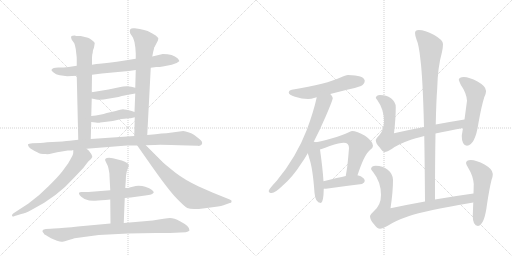
t = 0.00 s
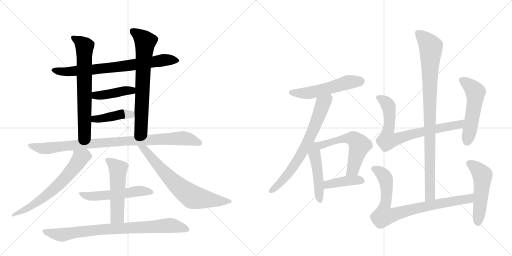
t = 3.25 s
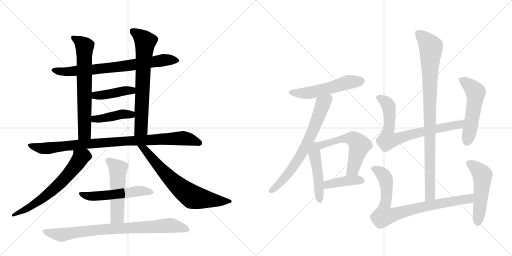
t = 6.49 s
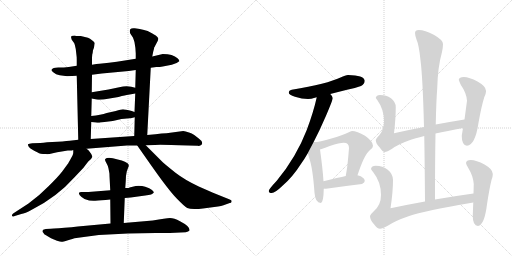
t = 9.74 s
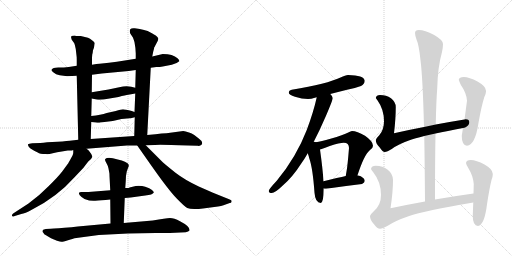
t = 12.99 s
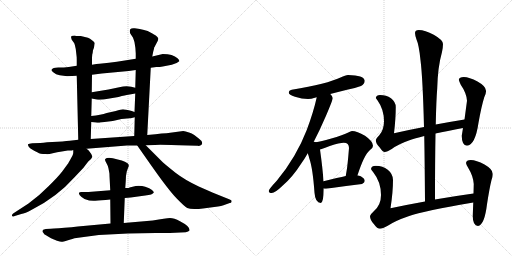
t = 16.23 s

The animated SVG that drew these frames (rendered in a browser with its animation timeline set to each time). Animation: 21 CSS @keyframes rules; one cycle of 16.23 s.

<svg version="1.1" viewBox="0 0 2048 1024" xmlns="http://www.w3.org/2000/svg">
  <g stroke="lightgray" stroke-dasharray="1,1" stroke-width="1" transform="scale(4, 4)">
    <line x1="0" y1="0" x2="256" y2="256"></line>
    <line x1="256" y1="0" x2="0" y2="256"></line>
    <line x1="128" y1="0" x2="128" y2="256"></line>
    <line x1="0" y1="128" x2="256" y2="128"></line>
    <line x1="256" y1="0" x2="512" y2="256"></line>
    <line x1="512" y1="0" x2="256" y2="256"></line>
    <line x1="384" y1="0" x2="384" y2="256"></line>
    <line x1="256" y1="128" x2="512" y2="128"></line>
  </g>
<g transform="scale(1, -1) translate(0, -850)">
   <style type="text/css">
    @keyframes keyframes0 {
      from {
       stroke: black;
       stroke-dashoffset: 753;
       stroke-width: 128;
       }
       71% {
       animation-timing-function: step-end;
       stroke: black;
       stroke-dashoffset: 0;
       stroke-width: 128;
       }
       to {
       stroke: black;
       stroke-width: 1024;
       }
       }
       #make-me-a-hanzi-animation-0 {
         animation: keyframes0 0.862793s both;
         animation-delay: 0.000000s;
         animation-timing-function: linear;
       }
    @keyframes keyframes1 {
      from {
       stroke: black;
       stroke-dashoffset: 685;
       stroke-width: 128;
       }
       69% {
       animation-timing-function: step-end;
       stroke: black;
       stroke-dashoffset: 0;
       stroke-width: 128;
       }
       to {
       stroke: black;
       stroke-width: 1024;
       }
       }
       #make-me-a-hanzi-animation-1 {
         animation: keyframes1 0.807454s both;
         animation-delay: 0.862793s;
         animation-timing-function: linear;
       }
    @keyframes keyframes2 {
      from {
       stroke: black;
       stroke-dashoffset: 704;
       stroke-width: 128;
       }
       70% {
       animation-timing-function: step-end;
       stroke: black;
       stroke-dashoffset: 0;
       stroke-width: 128;
       }
       to {
       stroke: black;
       stroke-width: 1024;
       }
       }
       #make-me-a-hanzi-animation-2 {
         animation: keyframes2 0.822917s both;
         animation-delay: 1.670247s;
         animation-timing-function: linear;
       }
    @keyframes keyframes3 {
      from {
       stroke: black;
       stroke-dashoffset: 422;
       stroke-width: 128;
       }
       58% {
       animation-timing-function: step-end;
       stroke: black;
       stroke-dashoffset: 0;
       stroke-width: 128;
       }
       to {
       stroke: black;
       stroke-width: 1024;
       }
       }
       #make-me-a-hanzi-animation-3 {
         animation: keyframes3 0.593424s both;
         animation-delay: 2.493164s;
         animation-timing-function: linear;
       }
    @keyframes keyframes4 {
      from {
       stroke: black;
       stroke-dashoffset: 421;
       stroke-width: 128;
       }
       58% {
       animation-timing-function: step-end;
       stroke: black;
       stroke-dashoffset: 0;
       stroke-width: 128;
       }
       to {
       stroke: black;
       stroke-width: 1024;
       }
       }
       #make-me-a-hanzi-animation-4 {
         animation: keyframes4 0.592611s both;
         animation-delay: 3.086589s;
         animation-timing-function: linear;
       }
    @keyframes keyframes5 {
      from {
       stroke: black;
       stroke-dashoffset: 941;
       stroke-width: 128;
       }
       75% {
       animation-timing-function: step-end;
       stroke: black;
       stroke-dashoffset: 0;
       stroke-width: 128;
       }
       to {
       stroke: black;
       stroke-width: 1024;
       }
       }
       #make-me-a-hanzi-animation-5 {
         animation: keyframes5 1.015788s both;
         animation-delay: 3.679199s;
         animation-timing-function: linear;
       }
    @keyframes keyframes6 {
      from {
       stroke: black;
       stroke-dashoffset: 649;
       stroke-width: 128;
       }
       68% {
       animation-timing-function: step-end;
       stroke: black;
       stroke-dashoffset: 0;
       stroke-width: 128;
       }
       to {
       stroke: black;
       stroke-width: 1024;
       }
       }
       #make-me-a-hanzi-animation-6 {
         animation: keyframes6 0.778158s both;
         animation-delay: 4.694987s;
         animation-timing-function: linear;
       }
    @keyframes keyframes7 {
      from {
       stroke: black;
       stroke-dashoffset: 703;
       stroke-width: 128;
       }
       70% {
       animation-timing-function: step-end;
       stroke: black;
       stroke-dashoffset: 0;
       stroke-width: 128;
       }
       to {
       stroke: black;
       stroke-width: 1024;
       }
       }
       #make-me-a-hanzi-animation-7 {
         animation: keyframes7 0.822103s both;
         animation-delay: 5.473145s;
         animation-timing-function: linear;
       }
    @keyframes keyframes8 {
      from {
       stroke: black;
       stroke-dashoffset: 544;
       stroke-width: 128;
       }
       64% {
       animation-timing-function: step-end;
       stroke: black;
       stroke-dashoffset: 0;
       stroke-width: 128;
       }
       to {
       stroke: black;
       stroke-width: 1024;
       }
       }
       #make-me-a-hanzi-animation-8 {
         animation: keyframes8 0.692708s both;
         animation-delay: 6.295247s;
         animation-timing-function: linear;
       }
    @keyframes keyframes9 {
      from {
       stroke: black;
       stroke-dashoffset: 529;
       stroke-width: 128;
       }
       63% {
       animation-timing-function: step-end;
       stroke: black;
       stroke-dashoffset: 0;
       stroke-width: 128;
       }
       to {
       stroke: black;
       stroke-width: 1024;
       }
       }
       #make-me-a-hanzi-animation-9 {
         animation: keyframes9 0.680501s both;
         animation-delay: 6.987956s;
         animation-timing-function: linear;
       }
    @keyframes keyframes10 {
      from {
       stroke: black;
       stroke-dashoffset: 833;
       stroke-width: 128;
       }
       73% {
       animation-timing-function: step-end;
       stroke: black;
       stroke-dashoffset: 0;
       stroke-width: 128;
       }
       to {
       stroke: black;
       stroke-width: 1024;
       }
       }
       #make-me-a-hanzi-animation-10 {
         animation: keyframes10 0.927897s both;
         animation-delay: 7.668457s;
         animation-timing-function: linear;
       }
    @keyframes keyframes11 {
      from {
       stroke: black;
       stroke-dashoffset: 541;
       stroke-width: 128;
       }
       64% {
       animation-timing-function: step-end;
       stroke: black;
       stroke-dashoffset: 0;
       stroke-width: 128;
       }
       to {
       stroke: black;
       stroke-width: 1024;
       }
       }
       #make-me-a-hanzi-animation-11 {
         animation: keyframes11 0.690267s both;
         animation-delay: 8.596354s;
         animation-timing-function: linear;
       }
    @keyframes keyframes12 {
      from {
       stroke: black;
       stroke-dashoffset: 706;
       stroke-width: 128;
       }
       70% {
       animation-timing-function: step-end;
       stroke: black;
       stroke-dashoffset: 0;
       stroke-width: 128;
       }
       to {
       stroke: black;
       stroke-width: 1024;
       }
       }
       #make-me-a-hanzi-animation-12 {
         animation: keyframes12 0.824544s both;
         animation-delay: 9.286621s;
         animation-timing-function: linear;
       }
    @keyframes keyframes13 {
      from {
       stroke: black;
       stroke-dashoffset: 485;
       stroke-width: 128;
       }
       61% {
       animation-timing-function: step-end;
       stroke: black;
       stroke-dashoffset: 0;
       stroke-width: 128;
       }
       to {
       stroke: black;
       stroke-width: 1024;
       }
       }
       #make-me-a-hanzi-animation-13 {
         animation: keyframes13 0.644694s both;
         animation-delay: 10.111165s;
         animation-timing-function: linear;
       }
    @keyframes keyframes14 {
      from {
       stroke: black;
       stroke-dashoffset: 572;
       stroke-width: 128;
       }
       65% {
       animation-timing-function: step-end;
       stroke: black;
       stroke-dashoffset: 0;
       stroke-width: 128;
       }
       to {
       stroke: black;
       stroke-width: 1024;
       }
       }
       #make-me-a-hanzi-animation-14 {
         animation: keyframes14 0.715495s both;
         animation-delay: 10.755859s;
         animation-timing-function: linear;
       }
    @keyframes keyframes15 {
      from {
       stroke: black;
       stroke-dashoffset: 410;
       stroke-width: 128;
       }
       57% {
       animation-timing-function: step-end;
       stroke: black;
       stroke-dashoffset: 0;
       stroke-width: 128;
       }
       to {
       stroke: black;
       stroke-width: 1024;
       }
       }
       #make-me-a-hanzi-animation-15 {
         animation: keyframes15 0.583659s both;
         animation-delay: 11.471354s;
         animation-timing-function: linear;
       }
    @keyframes keyframes16 {
      from {
       stroke: black;
       stroke-dashoffset: 761;
       stroke-width: 128;
       }
       71% {
       animation-timing-function: step-end;
       stroke: black;
       stroke-dashoffset: 0;
       stroke-width: 128;
       }
       to {
       stroke: black;
       stroke-width: 1024;
       }
       }
       #make-me-a-hanzi-animation-16 {
         animation: keyframes16 0.869303s both;
         animation-delay: 12.055013s;
         animation-timing-function: linear;
       }
    @keyframes keyframes17 {
      from {
       stroke: black;
       stroke-dashoffset: 533;
       stroke-width: 128;
       }
       63% {
       animation-timing-function: step-end;
       stroke: black;
       stroke-dashoffset: 0;
       stroke-width: 128;
       }
       to {
       stroke: black;
       stroke-width: 1024;
       }
       }
       #make-me-a-hanzi-animation-17 {
         animation: keyframes17 0.683757s both;
         animation-delay: 12.924316s;
         animation-timing-function: linear;
       }
    @keyframes keyframes18 {
      from {
       stroke: black;
       stroke-dashoffset: 947;
       stroke-width: 128;
       }
       76% {
       animation-timing-function: step-end;
       stroke: black;
       stroke-dashoffset: 0;
       stroke-width: 128;
       }
       to {
       stroke: black;
       stroke-width: 1024;
       }
       }
       #make-me-a-hanzi-animation-18 {
         animation: keyframes18 1.020671s both;
         animation-delay: 13.608073s;
         animation-timing-function: linear;
       }
    @keyframes keyframes19 {
      from {
       stroke: black;
       stroke-dashoffset: 835;
       stroke-width: 128;
       }
       73% {
       animation-timing-function: step-end;
       stroke: black;
       stroke-dashoffset: 0;
       stroke-width: 128;
       }
       to {
       stroke: black;
       stroke-width: 1024;
       }
       }
       #make-me-a-hanzi-animation-19 {
         animation: keyframes19 0.929525s both;
         animation-delay: 14.628743s;
         animation-timing-function: linear;
       }
    @keyframes keyframes20 {
      from {
       stroke: black;
       stroke-dashoffset: 521;
       stroke-width: 128;
       }
       63% {
       animation-timing-function: step-end;
       stroke: black;
       stroke-dashoffset: 0;
       stroke-width: 128;
       }
       to {
       stroke: black;
       stroke-width: 1024;
       }
       }
       #make-me-a-hanzi-animation-20 {
         animation: keyframes20 0.673991s both;
         animation-delay: 15.558268s;
         animation-timing-function: linear;
       }
</style>
<path d="M 603 579 L 625 582 Q 633 581 651 584 L 687 591 Q 708 596 717 605 Q 719 608 710 617 Q 692 634 651 634 Q 647 634 609 624 L 543 615 L 499 608 Q 467 603 436 599 L 398 595 Q 388 595 368 591 L 307 587 L 275 582 Q 257 580 233 580 Q 210 580 207 572 Q 203 569 213 561 Q 223 552 239 549 L 269 545 L 307 547 L 368 551 L 407 556 L 515 566 L 543 570 L 603 579 Z" fill="lightgray"></path> 
<path d="M 368 591 L 368 610 Q 368 625 369 632 Q 371 638 372 649 Q 377 660 377 666 L 379 678 Q 377 683 368 689 Q 360 696 352 699 L 323 706 L 310 706 Q 305 706 299 708 Q 287 708 286 705 Q 282 704 287 691 L 297 677 Q 300 671 303 654 L 306 628 Q 307 623 307 610 L 307 587 L 307 547 L 313 291 C 314 261 362 264 363 294 L 365 362 L 365 386 L 367 456 L 367 481 L 368 551 L 368 591 Z" fill="lightgray"></path> 
<path d="M 589 310 L 603 579 L 609 624 L 613 644 Q 617 658 617 661 L 619 663 Q 620 666 626 677 Q 633 688 633 694 Q 634 699 623 708 Q 603 720 602 720 Q 582 732 539 737 Q 526 739 521 733 Q 517 726 521 716 L 531 701 Q 533 698 538 681 Q 543 655 543 636 L 543 615 L 543 570 L 541 499 L 541 476 L 538 402 L 539 381 L 537 306 C 536 276 587 280 589 310 Z" fill="lightgray"></path> 
<path d="M 367 456 L 386 452 Q 404 449 432 455 L 474 462 Q 503 470 513 471 L 541 476 C 571 481 570 492 541 499 L 525 503 Q 504 508 477 501 L 434 492 L 367 481 C 337 476 338 462 367 456 Z" fill="lightgray"></path> 
<path d="M 401 360 L 451 366 L 486 374 L 519 377 Q 523 377 527 378 L 539 381 C 568 388 566 392 538 402 L 527 406 Q 501 412 492 413 Q 484 413 463 406 L 427 398 Q 404 390 365 386 C 335 383 335 365 365 362 L 383 360 Q 396 358 401 360 Z" fill="lightgray"></path> 
<path d="M 733 326 L 666 317 Q 648 317 622 313 L 589 310 L 537 306 L 363 294 L 313 291 L 279 287 Q 255 284 209 282 Q 163 279 161 278 L 129 277 Q 115 276 112 273 Q 111 270 115 263 Q 124 252 151 240 Q 159 234 183 234 Q 191 232 211 237 Q 231 242 241 243 L 271 248 Q 287 247 293 250 L 346 255 L 508 268 L 549 268 L 583 269 L 619 270 Q 635 272 753 268 L 791 267 Q 800 265 806 271 Q 815 282 795 296 L 777 310 Q 767 317 756 320 Q 741 326 733 326 Z" fill="lightgray"></path> 
<path d="M 293 250 L 293 239 Q 293 232 283 215 Q 273 198 273 197 L 248 163 Q 230 140 193 104 Q 157 67 114 36 L 54 -3 Q 47 -8 48 -13 Q 49 -19 59 -14 L 85 -6 Q 100 -4 127 11 Q 227 61 299 142 L 333 178 L 353 204 L 364 214 L 369 222 Q 370 224 365 234 L 357 245 Q 356 248 346 255 C 323 274 293 280 293 250 Z" fill="lightgray"></path> 
<path d="M 549 268 L 598 198 Q 672 92 706 57 Q 740 22 749 18 Q 758 14 777 14 Q 796 14 812 16 L 872 24 Q 885 25 894 29 L 919 38 Q 926 38 926 43 Q 929 49 919 52 L 852 79 L 795 104 Q 738 131 702 159 Q 667 187 651 201 L 583 269 C 562 290 532 293 549 268 Z" fill="lightgray"></path> 
<path d="M 499 58 L 523 60 L 581 68 Q 611 71 615 80 Q 617 82 608 90 Q 599 98 581 103 Q 564 108 543 106 L 518 100 Q 518 98 501 98 L 441 89 L 354 82 L 329 82 Q 309 83 319 69 Q 324 62 338 54 Q 361 45 381 47 Q 401 48 441 52 L 499 58 Z" fill="lightgray"></path> 
<path d="M 495 -42 L 499 58 L 501 98 L 503 126 Q 503 148 507 164 L 512 178 Q 519 190 510 197 Q 501 203 487 208 L 471 212 Q 431 224 421 214 Q 418 211 425 199 Q 432 187 434 176 L 437 160 Q 438 157 438 146 L 441 89 L 441 52 L 442 -44 C 442 -74 494 -72 495 -42 Z" fill="lightgray"></path> 
<path d="M 258 -61 L 235 -63 Q 213 -63 203 -65 L 183 -66 Q 174 -68 173 -69 Q 166 -75 175 -83 Q 174 -86 184 -91 L 204 -103 L 228 -113 Q 244 -118 247 -117 Q 251 -117 272 -111 Q 294 -105 298 -103 L 395 -90 L 512 -84 Q 567 -82 623 -82 L 679 -82 L 743 -79 Q 754 -77 758 -72 Q 761 -56 720 -35 Q 696 -22 680 -22 Q 664 -22 611 -32 L 495 -42 L 442 -44 L 311 -56 Q 288 -60 258 -61 Z" fill="lightgray"></path> 
<path d="M 1392 550 Q 1382 550 1362 540 Q 1310 515 1167 491 Q 1155 489 1155 479 Q 1155 471 1180 463 Q 1208 454 1232 454 Q 1243 454 1263 460 Q 1264 460 1267 461 L 1321 474 Q 1348 481 1388 491 Q 1414 495 1444 506 Q 1458 513 1459 527 Q 1456 549 1392 550 Z" fill="lightgray"></path> 
<path d="M 1267 461 Q 1254 402 1227 330 Q 1185 221 1107 127 Q 1075 93 1075 86 Q 1075 78 1087 78 Q 1100 78 1130 107 Q 1170 141 1205 196 Q 1218 214 1231 237 L 1255 283 Q 1279 329 1304 387 Q 1331 450 1331 458 Q 1331 464 1321 474 C 1303 498 1274 490 1267 461 Z" fill="lightgray"></path> 
<path d="M 1231 237 Q 1234 229 1237 217 Q 1251 178 1258 79 Q 1261 39 1283 38 Q 1294 38 1295 95 L 1295 96 L 1294 125 Q 1291 173 1280 252 C 1276 278 1276 278 1263 281 Q 1261 282 1256 283 L 1255 283 C 1226 290 1221 265 1231 237 Z" fill="lightgray"></path> 
<path d="M 1430 149 Q 1457 232 1480 250 Q 1492 257 1492 267 Q 1492 285 1460 307 Q 1428 326 1408 326 Q 1403 326 1393 320 Q 1375 310 1322 295 Q 1284 284 1263 281 C 1233 276 1251 243 1280 252 Q 1291 255 1319 266 Q 1359 279 1375 279 Q 1396 279 1396 258 Q 1390 183 1386 164 Q 1384 153 1383 146 C 1378 116 1421 121 1430 149 Z" fill="lightgray"></path> 
<path d="M 1295 96 Q 1298 95 1304 95 Q 1373 105 1448 114 Q 1459 120 1459 126 Q 1459 136 1443 145 Q 1437 148 1430 149 L 1383 146 Q 1355 140 1294 125 C 1265 118 1265 101 1295 96 Z" fill="lightgray"></path> 
<path d="M 1520 470 Q 1505 470 1503 458 Q 1505 455 1511 447 Q 1536 412 1536 365 Q 1536 330 1517 309 Q 1505 297 1503 290 Q 1503 276 1519 260 Q 1531 242 1539 242 Q 1548 242 1567 254 Q 1592 273 1638 289 Q 1659 296 1697 306 L 1742 316 Q 1787 326 1852 338 C 1881 343 1888 377 1858 372 Q 1802 363 1743 352 L 1696 342 Q 1638 331 1576 317 Q 1583 376 1583 422 Q 1583 442 1564 457 Q 1545 470 1520 470 Z" fill="lightgray"></path> 
<path d="M 1852 338 L 1847 307 Q 1847 269 1868 267 Q 1901 270 1914 359 Q 1926 426 1937 461 Q 1944 475 1944 484 L 1944 487 Q 1944 505 1910 524 Q 1877 542 1855 542 Q 1837 542 1835 531 Q 1837 524 1843 511 Q 1866 478 1868 447 L 1858 372 L 1852 338 Z" fill="lightgray"></path> 
<path d="M 1697 306 Q 1699 194 1700 44 C 1700 14 1740 22 1740 52 Q 1740 208 1742 316 L 1743 352 Q 1745 449 1749 498 Q 1751 582 1768 642 Q 1772 662 1772 674 Q 1772 690 1735 711 Q 1700 730 1675 730 Q 1660 730 1660 718 Q 1660 710 1666 692 Q 1676 670 1682 609 Q 1691 539 1696 342 L 1697 306 Z" fill="lightgray"></path> 
<path d="M 1700 44 Q 1633 32 1562 17 Q 1572 81 1572 130 Q 1572 154 1551 171 Q 1531 187 1503 187 Q 1486 187 1484 174 Q 1485 170 1493 161 Q 1524 122 1524 70 Q 1524 31 1497 7 Q 1483 -6 1480 -14 Q 1480 -30 1496 -47 Q 1509 -65 1520 -65 Q 1530 -65 1551 -53 Q 1581 -33 1634 -15 Q 1698 7 1893 40 C 1923 45 1924 80 1894 76 Q 1821 66 1740 52 L 1700 44 Z" fill="lightgray"></path> 
<path d="M 1893 40 L 1891 -14 Q 1891 -52 1912 -54 Q 1938 -50 1948 33 Q 1958 98 1966 130 Q 1971 143 1971 151 L 1971 155 Q 1971 173 1938 192 Q 1905 210 1883 210 Q 1865 210 1864 198 Q 1865 192 1872 180 Q 1893 146 1895 114 L 1894 76 L 1893 40 Z" fill="lightgray"></path> 
      <clipPath id="make-me-a-hanzi-clip-0">
      <path d="M 603 579 L 625 582 Q 633 581 651 584 L 687 591 Q 708 596 717 605 Q 719 608 710 617 Q 692 634 651 634 Q 647 634 609 624 L 543 615 L 499 608 Q 467 603 436 599 L 398 595 Q 388 595 368 591 L 307 587 L 275 582 Q 257 580 233 580 Q 210 580 207 572 Q 203 569 213 561 Q 223 552 239 549 L 269 545 L 307 547 L 368 551 L 407 556 L 515 566 L 543 570 L 603 579 Z" fill="lightgray"></path>
      </clipPath>
      <path clip-path="url(#make-me-a-hanzi-clip-0)" d="M 215 569 L 287 564 L 505 586 L 659 611 L 709 608 " fill="none" id="make-me-a-hanzi-animation-0" stroke-dasharray="625 1250" stroke-linecap="round"></path>

      <clipPath id="make-me-a-hanzi-clip-1">
      <path d="M 368 591 L 368 610 Q 368 625 369 632 Q 371 638 372 649 Q 377 660 377 666 L 379 678 Q 377 683 368 689 Q 360 696 352 699 L 323 706 L 310 706 Q 305 706 299 708 Q 287 708 286 705 Q 282 704 287 691 L 297 677 Q 300 671 303 654 L 306 628 Q 307 623 307 610 L 307 587 L 307 547 L 313 291 C 314 261 362 264 363 294 L 365 362 L 365 386 L 367 456 L 367 481 L 368 551 L 368 591 Z" fill="lightgray"></path>
      </clipPath>
      <path clip-path="url(#make-me-a-hanzi-clip-1)" d="M 294 699 L 338 665 L 338 318 L 319 299 " fill="none" id="make-me-a-hanzi-animation-1" stroke-dasharray="557 1114" stroke-linecap="round"></path>

      <clipPath id="make-me-a-hanzi-clip-2">
      <path d="M 589 310 L 603 579 L 609 624 L 613 644 Q 617 658 617 661 L 619 663 Q 620 666 626 677 Q 633 688 633 694 Q 634 699 623 708 Q 603 720 602 720 Q 582 732 539 737 Q 526 739 521 733 Q 517 726 521 716 L 531 701 Q 533 698 538 681 Q 543 655 543 636 L 543 615 L 543 570 L 541 499 L 541 476 L 538 402 L 539 381 L 537 306 C 536 276 587 280 589 310 Z" fill="lightgray"></path>
      </clipPath>
      <path clip-path="url(#make-me-a-hanzi-clip-2)" d="M 529 727 L 581 683 L 565 335 L 543 313 " fill="none" id="make-me-a-hanzi-animation-2" stroke-dasharray="576 1152" stroke-linecap="round"></path>

      <clipPath id="make-me-a-hanzi-clip-3">
      <path d="M 367 456 L 386 452 Q 404 449 432 455 L 474 462 Q 503 470 513 471 L 541 476 C 571 481 570 492 541 499 L 525 503 Q 504 508 477 501 L 434 492 L 367 481 C 337 476 338 462 367 456 Z" fill="lightgray"></path>
      </clipPath>
      <path clip-path="url(#make-me-a-hanzi-clip-3)" d="M 373 462 L 382 468 L 535 493 " fill="none" id="make-me-a-hanzi-animation-3" stroke-dasharray="294 588" stroke-linecap="round"></path>

      <clipPath id="make-me-a-hanzi-clip-4">
      <path d="M 401 360 L 451 366 L 486 374 L 519 377 Q 523 377 527 378 L 539 381 C 568 388 566 392 538 402 L 527 406 Q 501 412 492 413 Q 484 413 463 406 L 427 398 Q 404 390 365 386 C 335 383 335 365 365 362 L 383 360 Q 396 358 401 360 Z" fill="lightgray"></path>
      </clipPath>
      <path clip-path="url(#make-me-a-hanzi-clip-4)" d="M 370 368 L 379 374 L 493 394 L 531 386 " fill="none" id="make-me-a-hanzi-animation-4" stroke-dasharray="293 586" stroke-linecap="round"></path>

      <clipPath id="make-me-a-hanzi-clip-5">
      <path d="M 733 326 L 666 317 Q 648 317 622 313 L 589 310 L 537 306 L 363 294 L 313 291 L 279 287 Q 255 284 209 282 Q 163 279 161 278 L 129 277 Q 115 276 112 273 Q 111 270 115 263 Q 124 252 151 240 Q 159 234 183 234 Q 191 232 211 237 Q 231 242 241 243 L 271 248 Q 287 247 293 250 L 346 255 L 508 268 L 549 268 L 583 269 L 619 270 Q 635 272 753 268 L 791 267 Q 800 265 806 271 Q 815 282 795 296 L 777 310 Q 767 317 756 320 Q 741 326 733 326 Z" fill="lightgray"></path>
      </clipPath>
      <path clip-path="url(#make-me-a-hanzi-clip-5)" d="M 117 269 L 177 256 L 372 277 L 730 297 L 796 278 " fill="none" id="make-me-a-hanzi-animation-5" stroke-dasharray="813 1626" stroke-linecap="round"></path>

      <clipPath id="make-me-a-hanzi-clip-6">
      <path d="M 293 250 L 293 239 Q 293 232 283 215 Q 273 198 273 197 L 248 163 Q 230 140 193 104 Q 157 67 114 36 L 54 -3 Q 47 -8 48 -13 Q 49 -19 59 -14 L 85 -6 Q 100 -4 127 11 Q 227 61 299 142 L 333 178 L 353 204 L 364 214 L 369 222 Q 370 224 365 234 L 357 245 Q 356 248 346 255 C 323 274 293 280 293 250 Z" fill="lightgray"></path>
      </clipPath>
      <path clip-path="url(#make-me-a-hanzi-clip-6)" d="M 356 224 L 337 226 L 322 219 L 245 121 L 178 62 L 113 18 L 54 -10 " fill="none" id="make-me-a-hanzi-animation-6" stroke-dasharray="521 1042" stroke-linecap="round"></path>

      <clipPath id="make-me-a-hanzi-clip-7">
      <path d="M 549 268 L 598 198 Q 672 92 706 57 Q 740 22 749 18 Q 758 14 777 14 Q 796 14 812 16 L 872 24 Q 885 25 894 29 L 919 38 Q 926 38 926 43 Q 929 49 919 52 L 852 79 L 795 104 Q 738 131 702 159 Q 667 187 651 201 L 583 269 C 562 290 532 293 549 268 Z" fill="lightgray"></path>
      </clipPath>
      <path clip-path="url(#make-me-a-hanzi-clip-7)" d="M 555 263 L 578 254 L 682 134 L 759 69 L 802 56 L 919 45 " fill="none" id="make-me-a-hanzi-animation-7" stroke-dasharray="575 1150" stroke-linecap="round"></path>

      <clipPath id="make-me-a-hanzi-clip-8">
      <path d="M 499 58 L 523 60 L 581 68 Q 611 71 615 80 Q 617 82 608 90 Q 599 98 581 103 Q 564 108 543 106 L 518 100 Q 518 98 501 98 L 441 89 L 354 82 L 329 82 Q 309 83 319 69 Q 324 62 338 54 Q 361 45 381 47 Q 401 48 441 52 L 499 58 Z" fill="lightgray"></path>
      </clipPath>
      <path clip-path="url(#make-me-a-hanzi-clip-8)" d="M 324 76 L 339 68 L 386 65 L 551 86 L 608 82 " fill="none" id="make-me-a-hanzi-animation-8" stroke-dasharray="416 832" stroke-linecap="round"></path>

      <clipPath id="make-me-a-hanzi-clip-9">
      <path d="M 495 -42 L 499 58 L 501 98 L 503 126 Q 503 148 507 164 L 512 178 Q 519 190 510 197 Q 501 203 487 208 L 471 212 Q 431 224 421 214 Q 418 211 425 199 Q 432 187 434 176 L 437 160 Q 438 157 438 146 L 441 89 L 441 52 L 442 -44 C 442 -74 494 -72 495 -42 Z" fill="lightgray"></path>
      </clipPath>
      <path clip-path="url(#make-me-a-hanzi-clip-9)" d="M 429 208 L 472 171 L 469 -16 L 448 -37 " fill="none" id="make-me-a-hanzi-animation-9" stroke-dasharray="401 802" stroke-linecap="round"></path>

      <clipPath id="make-me-a-hanzi-clip-10">
      <path d="M 258 -61 L 235 -63 Q 213 -63 203 -65 L 183 -66 Q 174 -68 173 -69 Q 166 -75 175 -83 Q 174 -86 184 -91 L 204 -103 L 228 -113 Q 244 -118 247 -117 Q 251 -117 272 -111 Q 294 -105 298 -103 L 395 -90 L 512 -84 Q 567 -82 623 -82 L 679 -82 L 743 -79 Q 754 -77 758 -72 Q 761 -56 720 -35 Q 696 -22 680 -22 Q 664 -22 611 -32 L 495 -42 L 442 -44 L 311 -56 Q 288 -60 258 -61 Z" fill="lightgray"></path>
      </clipPath>
      <path clip-path="url(#make-me-a-hanzi-clip-10)" d="M 180 -75 L 246 -90 L 378 -70 L 670 -52 L 702 -54 L 751 -69 " fill="none" id="make-me-a-hanzi-animation-10" stroke-dasharray="705 1410" stroke-linecap="round"></path>

      <clipPath id="make-me-a-hanzi-clip-11">
      <path d="M 1392 550 Q 1382 550 1362 540 Q 1310 515 1167 491 Q 1155 489 1155 479 Q 1155 471 1180 463 Q 1208 454 1232 454 Q 1243 454 1263 460 Q 1264 460 1267 461 L 1321 474 Q 1348 481 1388 491 Q 1414 495 1444 506 Q 1458 513 1459 527 Q 1456 549 1392 550 Z" fill="lightgray"></path>
      </clipPath>
      <path clip-path="url(#make-me-a-hanzi-clip-11)" d="M 1165 480 L 1236 479 L 1381 519 L 1444 525 " fill="none" id="make-me-a-hanzi-animation-11" stroke-dasharray="413 826" stroke-linecap="round"></path>

      <clipPath id="make-me-a-hanzi-clip-12">
      <path d="M 1267 461 Q 1254 402 1227 330 Q 1185 221 1107 127 Q 1075 93 1075 86 Q 1075 78 1087 78 Q 1100 78 1130 107 Q 1170 141 1205 196 Q 1218 214 1231 237 L 1255 283 Q 1279 329 1304 387 Q 1331 450 1331 458 Q 1331 464 1321 474 C 1303 498 1274 490 1267 461 Z" fill="lightgray"></path>
      </clipPath>
      <path clip-path="url(#make-me-a-hanzi-clip-12)" d="M 1317 463 L 1292 436 L 1250 323 L 1198 221 L 1151 152 L 1083 86 " fill="none" id="make-me-a-hanzi-animation-12" stroke-dasharray="578 1156" stroke-linecap="round"></path>

      <clipPath id="make-me-a-hanzi-clip-13">
      <path d="M 1231 237 Q 1234 229 1237 217 Q 1251 178 1258 79 Q 1261 39 1283 38 Q 1294 38 1295 95 L 1295 96 L 1294 125 Q 1291 173 1280 252 C 1276 278 1276 278 1263 281 Q 1261 282 1256 283 L 1255 283 C 1226 290 1221 265 1231 237 Z" fill="lightgray"></path>
      </clipPath>
      <path clip-path="url(#make-me-a-hanzi-clip-13)" d="M 1256 275 L 1280 47 " fill="none" id="make-me-a-hanzi-animation-13" stroke-dasharray="357 714" stroke-linecap="round"></path>

      <clipPath id="make-me-a-hanzi-clip-14">
      <path d="M 1430 149 Q 1457 232 1480 250 Q 1492 257 1492 267 Q 1492 285 1460 307 Q 1428 326 1408 326 Q 1403 326 1393 320 Q 1375 310 1322 295 Q 1284 284 1263 281 C 1233 276 1251 243 1280 252 Q 1291 255 1319 266 Q 1359 279 1375 279 Q 1396 279 1396 258 Q 1390 183 1386 164 Q 1384 153 1383 146 C 1378 116 1421 121 1430 149 Z" fill="lightgray"></path>
      </clipPath>
      <path clip-path="url(#make-me-a-hanzi-clip-14)" d="M 1269 278 L 1287 270 L 1335 287 L 1399 297 L 1424 286 L 1438 267 L 1412 173 L 1391 149 " fill="none" id="make-me-a-hanzi-animation-14" stroke-dasharray="444 888" stroke-linecap="round"></path>

      <clipPath id="make-me-a-hanzi-clip-15">
      <path d="M 1295 96 Q 1298 95 1304 95 Q 1373 105 1448 114 Q 1459 120 1459 126 Q 1459 136 1443 145 Q 1437 148 1430 149 L 1383 146 Q 1355 140 1294 125 C 1265 118 1265 101 1295 96 Z" fill="lightgray"></path>
      </clipPath>
      <path clip-path="url(#make-me-a-hanzi-clip-15)" d="M 1300 103 L 1311 113 L 1358 122 L 1431 131 L 1448 127 " fill="none" id="make-me-a-hanzi-animation-15" stroke-dasharray="282 564" stroke-linecap="round"></path>

      <clipPath id="make-me-a-hanzi-clip-16">
      <path d="M 1520 470 Q 1505 470 1503 458 Q 1505 455 1511 447 Q 1536 412 1536 365 Q 1536 330 1517 309 Q 1505 297 1503 290 Q 1503 276 1519 260 Q 1531 242 1539 242 Q 1548 242 1567 254 Q 1592 273 1638 289 Q 1659 296 1697 306 L 1742 316 Q 1787 326 1852 338 C 1881 343 1888 377 1858 372 Q 1802 363 1743 352 L 1696 342 Q 1638 331 1576 317 Q 1583 376 1583 422 Q 1583 442 1564 457 Q 1545 470 1520 470 Z" fill="lightgray"></path>
      </clipPath>
      <path clip-path="url(#make-me-a-hanzi-clip-16)" d="M 1514 458 L 1537 447 L 1556 416 L 1558 359 L 1550 289 L 1570 289 L 1692 324 L 1837 352 L 1852 367 " fill="none" id="make-me-a-hanzi-animation-16" stroke-dasharray="633 1266" stroke-linecap="round"></path>

      <clipPath id="make-me-a-hanzi-clip-17">
      <path d="M 1852 338 L 1847 307 Q 1847 269 1868 267 Q 1901 270 1914 359 Q 1926 426 1937 461 Q 1944 475 1944 484 L 1944 487 Q 1944 505 1910 524 Q 1877 542 1855 542 Q 1837 542 1835 531 Q 1837 524 1843 511 Q 1866 478 1868 447 L 1858 372 L 1852 338 Z" fill="lightgray"></path>
      </clipPath>
      <path clip-path="url(#make-me-a-hanzi-clip-17)" d="M 1845 530 L 1877 509 L 1902 481 L 1881 332 L 1868 283 " fill="none" id="make-me-a-hanzi-animation-17" stroke-dasharray="405 810" stroke-linecap="round"></path>

      <clipPath id="make-me-a-hanzi-clip-18">
      <path d="M 1697 306 Q 1699 194 1700 44 C 1700 14 1740 22 1740 52 Q 1740 208 1742 316 L 1743 352 Q 1745 449 1749 498 Q 1751 582 1768 642 Q 1772 662 1772 674 Q 1772 690 1735 711 Q 1700 730 1675 730 Q 1660 730 1660 718 Q 1660 710 1666 692 Q 1676 670 1682 609 Q 1691 539 1696 342 L 1697 306 Z" fill="lightgray"></path>
      </clipPath>
      <path clip-path="url(#make-me-a-hanzi-clip-18)" d="M 1672 718 L 1699 694 L 1723 661 L 1718 438 L 1721 79 L 1717 63 L 1705 53 " fill="none" id="make-me-a-hanzi-animation-18" stroke-dasharray="819 1638" stroke-linecap="round"></path>

      <clipPath id="make-me-a-hanzi-clip-19">
      <path d="M 1700 44 Q 1633 32 1562 17 Q 1572 81 1572 130 Q 1572 154 1551 171 Q 1531 187 1503 187 Q 1486 187 1484 174 Q 1485 170 1493 161 Q 1524 122 1524 70 Q 1524 31 1497 7 Q 1483 -6 1480 -14 Q 1480 -30 1496 -47 Q 1509 -65 1520 -65 Q 1530 -65 1551 -53 Q 1581 -33 1634 -15 Q 1698 7 1893 40 C 1923 45 1924 80 1894 76 Q 1821 66 1740 52 L 1700 44 Z" fill="lightgray"></path>
      </clipPath>
      <path clip-path="url(#make-me-a-hanzi-clip-19)" d="M 1497 173 L 1531 152 L 1544 124 L 1547 72 L 1534 -15 L 1552 -15 L 1751 35 L 1874 55 L 1887 70 " fill="none" id="make-me-a-hanzi-animation-19" stroke-dasharray="707 1414" stroke-linecap="round"></path>

      <clipPath id="make-me-a-hanzi-clip-20">
      <path d="M 1893 40 L 1891 -14 Q 1891 -52 1912 -54 Q 1938 -50 1948 33 Q 1958 98 1966 130 Q 1971 143 1971 151 L 1971 155 Q 1971 173 1938 192 Q 1905 210 1883 210 Q 1865 210 1864 198 Q 1865 192 1872 180 Q 1893 146 1895 114 L 1894 76 L 1893 40 Z" fill="lightgray"></path>
      </clipPath>
      <path clip-path="url(#make-me-a-hanzi-clip-20)" d="M 1875 198 L 1905 178 L 1930 148 L 1911 -41 " fill="none" id="make-me-a-hanzi-animation-20" stroke-dasharray="393 786" stroke-linecap="round"></path>

</g>
</svg>
